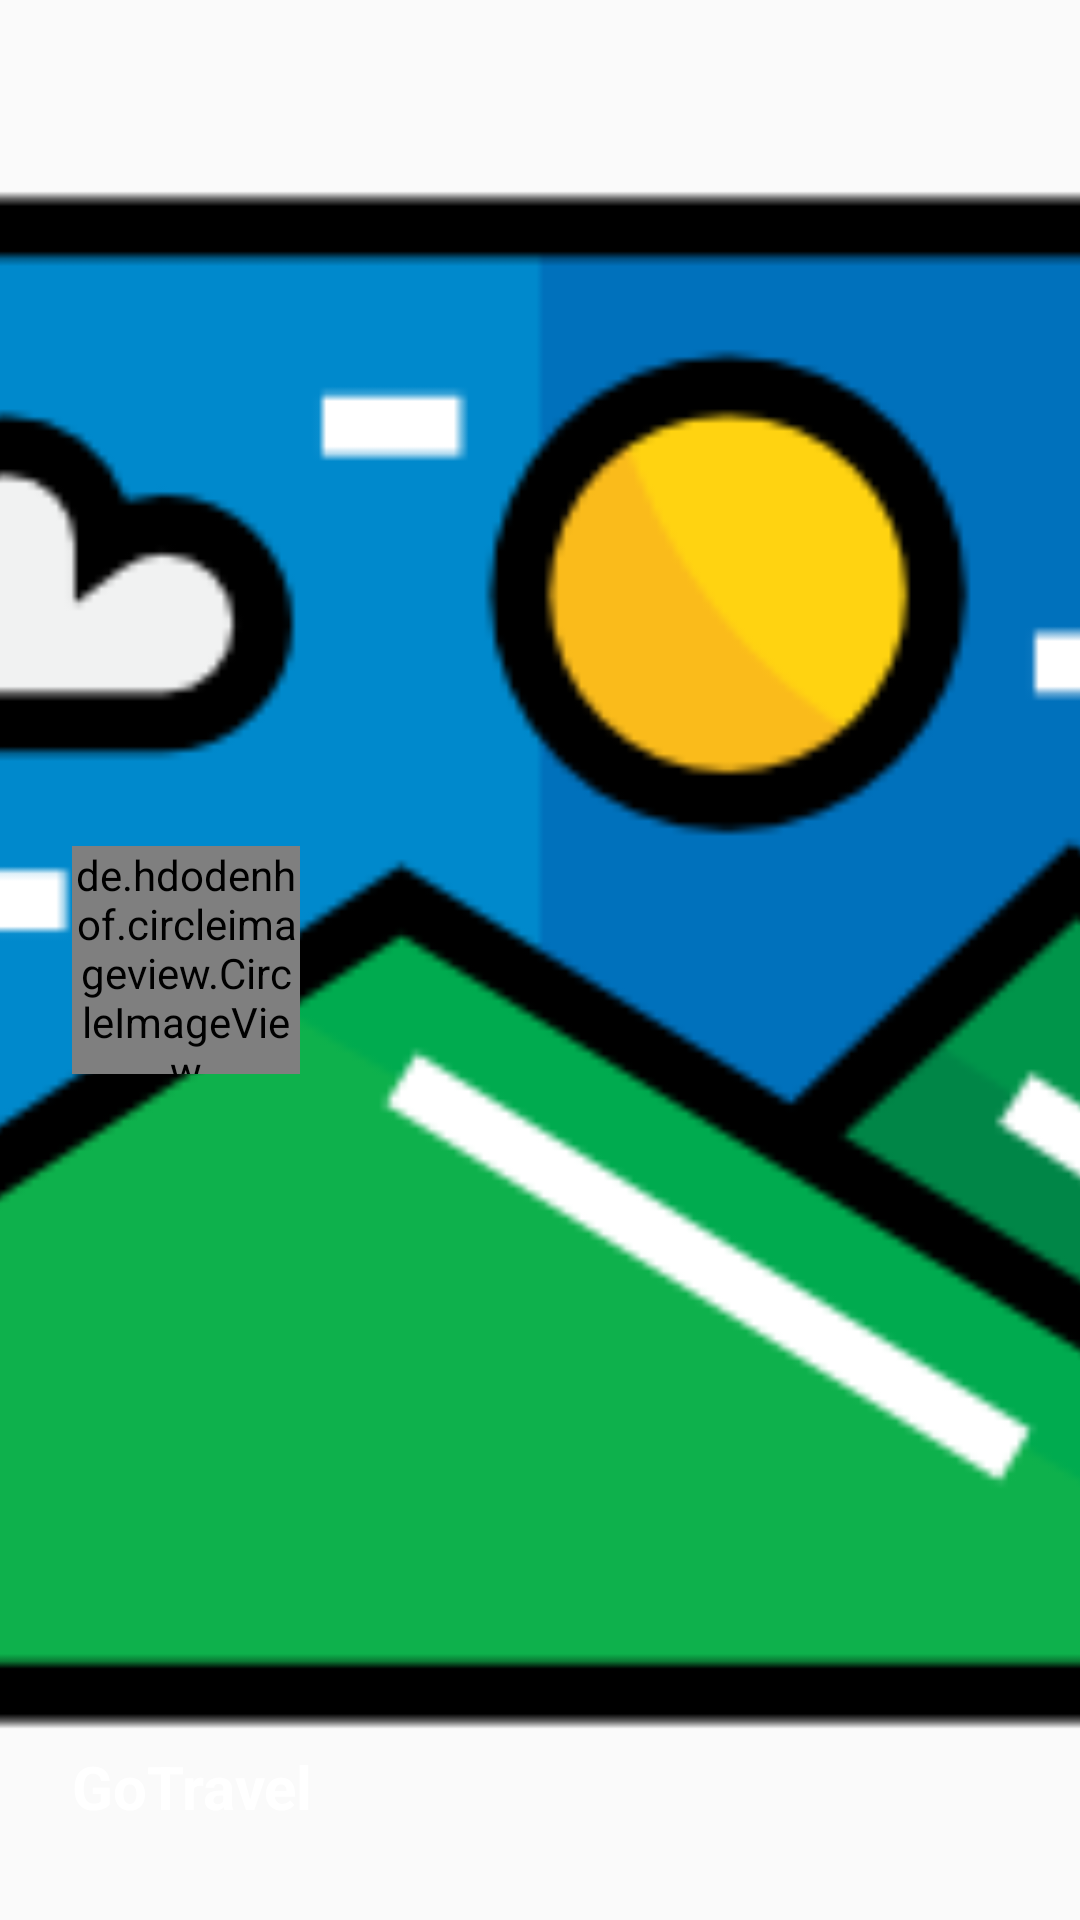

Here is an Android app screen rendered from its layout file. Give the layout XML and the strings, colors and styles it references.
<!-- AndroidManifest.xml: application theme AppTheme -->
<!-- res/layout/header.xml -->
<?xml version="1.0" encoding="utf-8"?>
<RelativeLayout xmlns:android="http://schemas.android.com/apk/res/android"
    android:layout_width="match_parent"
    android:layout_height="190dp"
    android:orientation="vertical"
    >

    <ImageView
        android:layout_width="match_parent"
        android:layout_height="match_parent"
        android:scaleType="centerCrop"
        android:src="@drawable/background"/>

    <de.hdodenhof.circleimageview.CircleImageView
        xmlns:app="http://schemas.android.com/apk/res-auto"
        android:id="@+id/profile_image"
        android:layout_width="76dp"
        android:layout_height="76dp"
        android:src="@mipmap/ic_gotravel"
        app:border_color="#FF000000"
        android:layout_marginLeft="24dp"
        android:layout_centerVertical="true"
        android:layout_alignParentLeft="true"
        android:layout_alignParentStart="true"
        android:layout_marginStart="24dp" />

    <TextView
        android:layout_width="wrap_content"
        android:layout_height="wrap_content"
        android:text="@string/app_name"
        android:textSize="20sp"
        android:textColor="@android:color/white"
        android:textStyle="bold"
        android:gravity="left"
        android:paddingBottom="4dp"
        android:id="@+id/username"
        android:layout_above="@+id/email"
        android:layout_alignLeft="@+id/profile_image"
        android:layout_alignStart="@+id/profile_image" />

    <TextView
        android:layout_width="wrap_content"
        android:layout_height="wrap_content"
        android:text=""
        android:id="@+id/email"
        android:visibility="invisible"
        android:gravity="left"
        android:layout_marginBottom="8dp"
        android:textSize="14sp"
        android:textColor="#fff"
        android:layout_alignParentBottom="true"
        android:layout_alignLeft="@+id/username"
        android:layout_alignStart="@+id/username" />

</RelativeLayout>
<!-- resources referenced by this layout -->
<resources>
  <!-- drawable background: png bitmap (drawable, 9168 bytes) -->
  <!-- mipmap ic_gotravel: png bitmap (mipmap-hdpi, 2798 bytes) -->
  <string name="app_name">GoTravel</string>
  <style name="AppTheme" parent="Theme.AppCompat.Light.NoActionBar">
          
          <item name="colorPrimary">@color/colorPrimary</item>
          <item name="colorPrimaryDark">@color/colorPrimaryDark</item>
          <item name="colorAccent">@color/colorAccent</item>
      </style>
  <color name="colorPrimary">#F44336</color>
  <color name="colorPrimaryDark">#D32F2F</color>
  <color name="colorAccent">#FF4081</color>
</resources>
